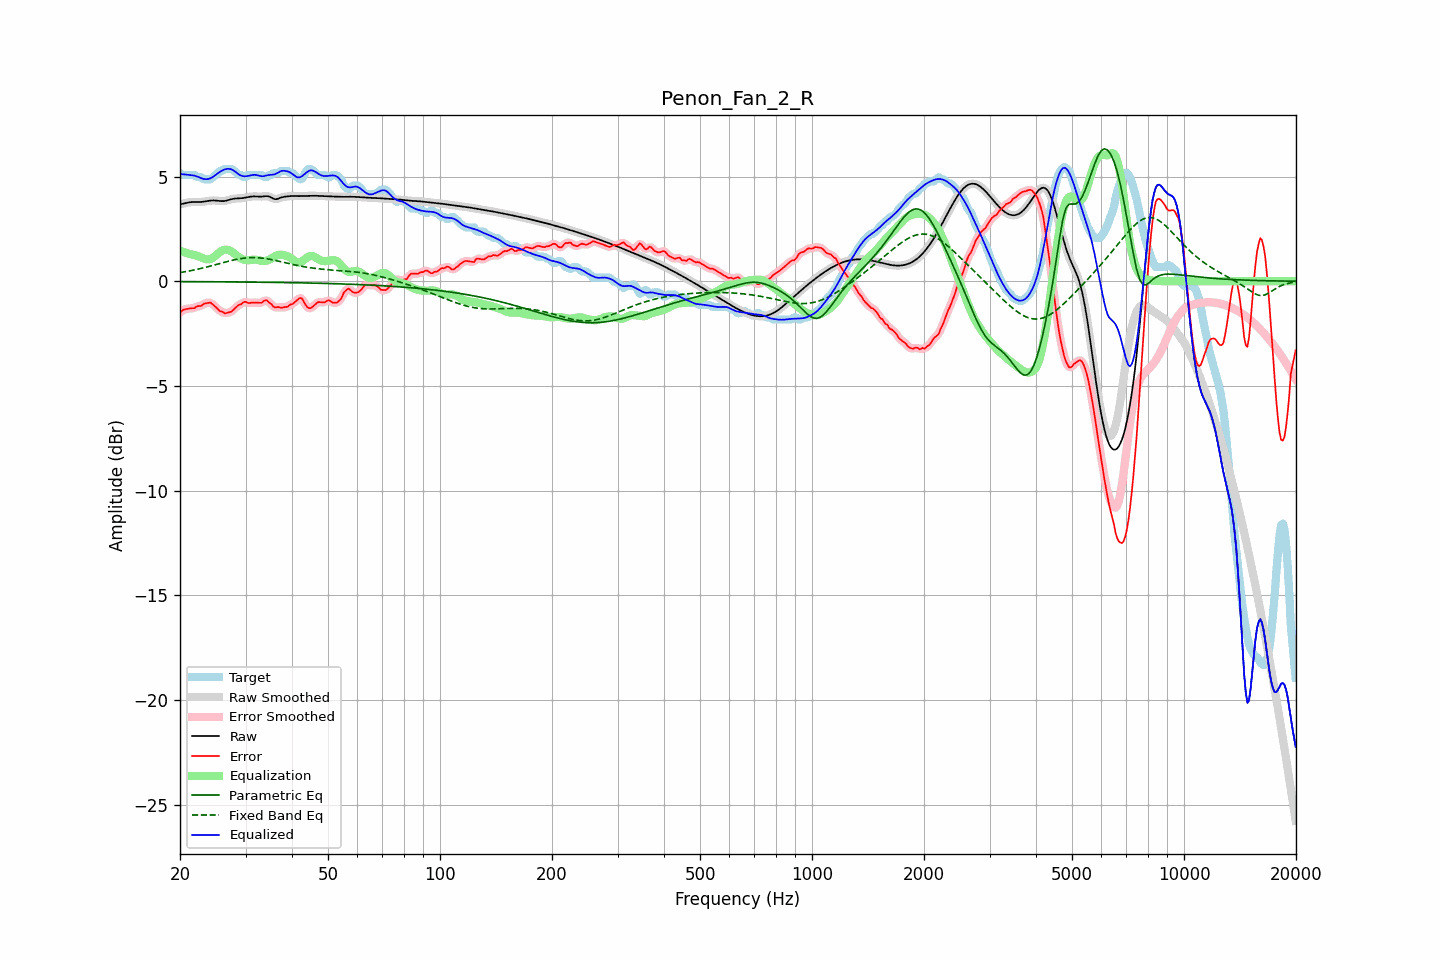

Data behind this chart, as committed beside it:
frequency, raw, error, smoothed, error_smoothed, equalization, parametric_eq, fixed_band_eq, equalized_raw, equalized_smoothed, target
20.00, 3.68, -1.50, 3.67, -1.49, 1.45, -0.02, 0.41, 5.13, 5.13, 5.17
20.20, 3.69, -1.43, 3.69, -1.43, 1.43, -0.02, 0.43, 5.12, 5.12, 5.12
20.40, 3.71, -1.36, 3.71, -1.38, 1.40, -0.02, 0.44, 5.11, 5.11, 5.07
20.61, 3.73, -1.34, 3.73, -1.34, 1.37, -0.02, 0.45, 5.10, 5.10, 5.07
20.81, 3.75, -1.33, 3.75, -1.32, 1.35, -0.02, 0.47, 5.10, 5.10, 5.07
21.02, 3.76, -1.31, 3.76, -1.31, 1.33, -0.02, 0.48, 5.09, 5.09, 5.07
21.23, 3.77, -1.30, 3.77, -1.30, 1.30, -0.02, 0.50, 5.08, 5.08, 5.07
21.44, 3.78, -1.29, 3.78, -1.30, 1.28, -0.02, 0.51, 5.06, 5.06, 5.07
21.66, 3.79, -1.29, 3.79, -1.29, 1.27, -0.02, 0.53, 5.06, 5.06, 5.07
21.87, 3.79, -1.28, 3.79, -1.26, 1.25, -0.02, 0.54, 5.04, 5.04, 5.07
22.09, 3.79, -1.22, 3.79, -1.23, 1.23, -0.02, 0.56, 5.02, 5.02, 5.01
22.31, 3.79, -1.19, 3.79, -1.21, 1.21, -0.02, 0.58, 4.99, 5.00, 4.97
22.54, 3.79, -1.19, 3.79, -1.18, 1.18, -0.02, 0.59, 4.96, 4.96, 4.97
22.76, 3.79, -1.18, 3.79, -1.16, 1.14, -0.02, 0.61, 4.93, 4.93, 4.97
22.99, 3.79, -1.13, 3.80, -1.13, 1.11, -0.02, 0.63, 4.90, 4.91, 4.92
23.22, 3.81, -1.07, 3.81, -1.09, 1.08, -0.02, 0.65, 4.88, 4.88, 4.87
23.45, 3.82, -1.05, 3.82, -1.05, 1.06, -0.02, 0.67, 4.87, 4.87, 4.87
23.69, 3.83, -1.04, 3.83, -1.03, 1.05, -0.02, 0.69, 4.88, 4.88, 4.87
23.92, 3.84, -1.03, 3.84, -1.02, 1.05, -0.02, 0.71, 4.89, 4.89, 4.87
24.16, 3.85, -1.02, 3.85, -1.04, 1.07, -0.02, 0.73, 4.92, 4.92, 4.87
24.40, 3.86, -1.08, 3.86, -1.08, 1.10, -0.03, 0.75, 4.96, 4.96, 4.94
24.65, 3.86, -1.15, 3.86, -1.14, 1.15, -0.03, 0.77, 5.02, 5.01, 5.01
24.89, 3.86, -1.21, 3.86, -1.21, 1.21, -0.03, 0.79, 5.07, 5.07, 5.07
25.14, 3.85, -1.28, 3.85, -1.29, 1.28, -0.03, 0.81, 5.13, 5.13, 5.13
25.39, 3.84, -1.36, 3.84, -1.36, 1.34, -0.03, 0.83, 5.19, 5.19, 5.20
25.65, 3.83, -1.44, 3.83, -1.42, 1.40, -0.03, 0.85, 5.24, 5.24, 5.27
25.91, 3.83, -1.44, 3.83, -1.46, 1.45, -0.03, 0.87, 5.28, 5.28, 5.27
26.16, 3.83, -1.48, 3.83, -1.50, 1.49, -0.03, 0.89, 5.32, 5.32, 5.31
26.43, 3.84, -1.53, 3.84, -1.51, 1.51, -0.03, 0.91, 5.35, 5.35, 5.37
26.69, 3.86, -1.52, 3.86, -1.52, 1.51, -0.03, 0.93, 5.37, 5.37, 5.37
26.96, 3.88, -1.50, 3.88, -1.51, 1.50, -0.03, 0.95, 5.37, 5.37, 5.37
27.23, 3.90, -1.47, 3.90, -1.48, 1.47, -0.03, 0.97, 5.37, 5.36, 5.37
27.50, 3.92, -1.45, 3.92, -1.44, 1.42, -0.03, 0.99, 5.34, 5.34, 5.37
27.77, 3.94, -1.38, 3.94, -1.38, 1.37, -0.03, 1.01, 5.31, 5.31, 5.32
28.05, 3.95, -1.31, 3.95, -1.31, 1.31, -0.03, 1.03, 5.26, 5.26, 5.26
28.33, 3.95, -1.24, 3.95, -1.23, 1.25, -0.03, 1.04, 5.20, 5.20, 5.19
28.62, 3.96, -1.16, 3.96, -1.17, 1.18, -0.03, 1.06, 5.14, 5.14, 5.12
28.90, 3.96, -1.11, 3.96, -1.12, 1.13, -0.04, 1.07, 5.09, 5.09, 5.07
29.19, 3.97, -1.11, 3.97, -1.08, 1.08, -0.04, 1.08, 5.05, 5.05, 5.07
29.48, 3.97, -1.03, 3.97, -1.03, 1.05, -0.04, 1.10, 5.02, 5.02, 5.00
29.78, 3.99, -0.98, 3.99, -1.00, 1.03, -0.04, 1.11, 5.01, 5.01, 4.97
30.08, 4.00, -0.99, 4.00, -1.00, 1.01, -0.04, 1.11, 5.02, 5.02, 4.99
30.38, 4.02, -1.03, 4.02, -1.01, 1.01, -0.04, 1.12, 5.03, 5.03, 5.05
30.68, 4.03, -1.04, 4.03, -1.03, 1.01, -0.04, 1.13, 5.04, 5.04, 5.07
30.99, 4.04, -1.03, 4.04, -1.03, 1.01, -0.04, 1.13, 5.06, 5.06, 5.07
31.30, 4.05, -1.02, 4.05, -1.02, 1.02, -0.04, 1.13, 5.07, 5.07, 5.07
31.61, 4.05, -1.02, 4.05, -1.02, 1.03, -0.04, 1.13, 5.09, 5.08, 5.07
31.93, 4.05, -1.02, 4.05, -1.02, 1.03, -0.04, 1.13, 5.08, 5.08, 5.07
32.24, 4.05, -1.02, 4.05, -1.03, 1.02, -0.04, 1.13, 5.07, 5.07, 5.07
32.57, 4.04, -1.03, 4.04, -1.03, 1.00, -0.04, 1.12, 5.05, 5.05, 5.07
32.89, 4.04, -1.03, 4.04, -1.03, 0.98, -0.05, 1.11, 5.03, 5.03, 5.07
33.22, 4.05, -1.02, 4.05, -1.00, 0.97, -0.05, 1.11, 5.02, 5.02, 5.07
33.55, 4.05, -0.95, 4.06, -0.95, 0.97, -0.05, 1.10, 5.02, 5.02, 5.00
33.89, 4.07, -0.91, 4.06, -0.92, 0.97, -0.05, 1.09, 5.04, 5.04, 4.97
34.23, 4.07, -0.91, 4.07, -0.93, 0.99, -0.05, 1.07, 5.06, 5.06, 4.98
34.57, 4.06, -0.99, 4.05, -0.97, 1.02, -0.05, 1.06, 5.08, 5.07, 5.05
34.92, 4.03, -1.04, 4.03, -1.04, 1.05, -0.05, 1.05, 5.08, 5.08, 5.07
35.27, 3.99, -1.10, 3.99, -1.12, 1.10, -0.05, 1.03, 5.09, 5.09, 5.09
35.62, 3.95, -1.21, 3.95, -1.19, 1.14, -0.05, 1.02, 5.10, 5.10, 5.16
35.97, 3.92, -1.25, 3.93, -1.23, 1.19, -0.05, 1.00, 5.11, 5.12, 5.17
... 635 more rows
